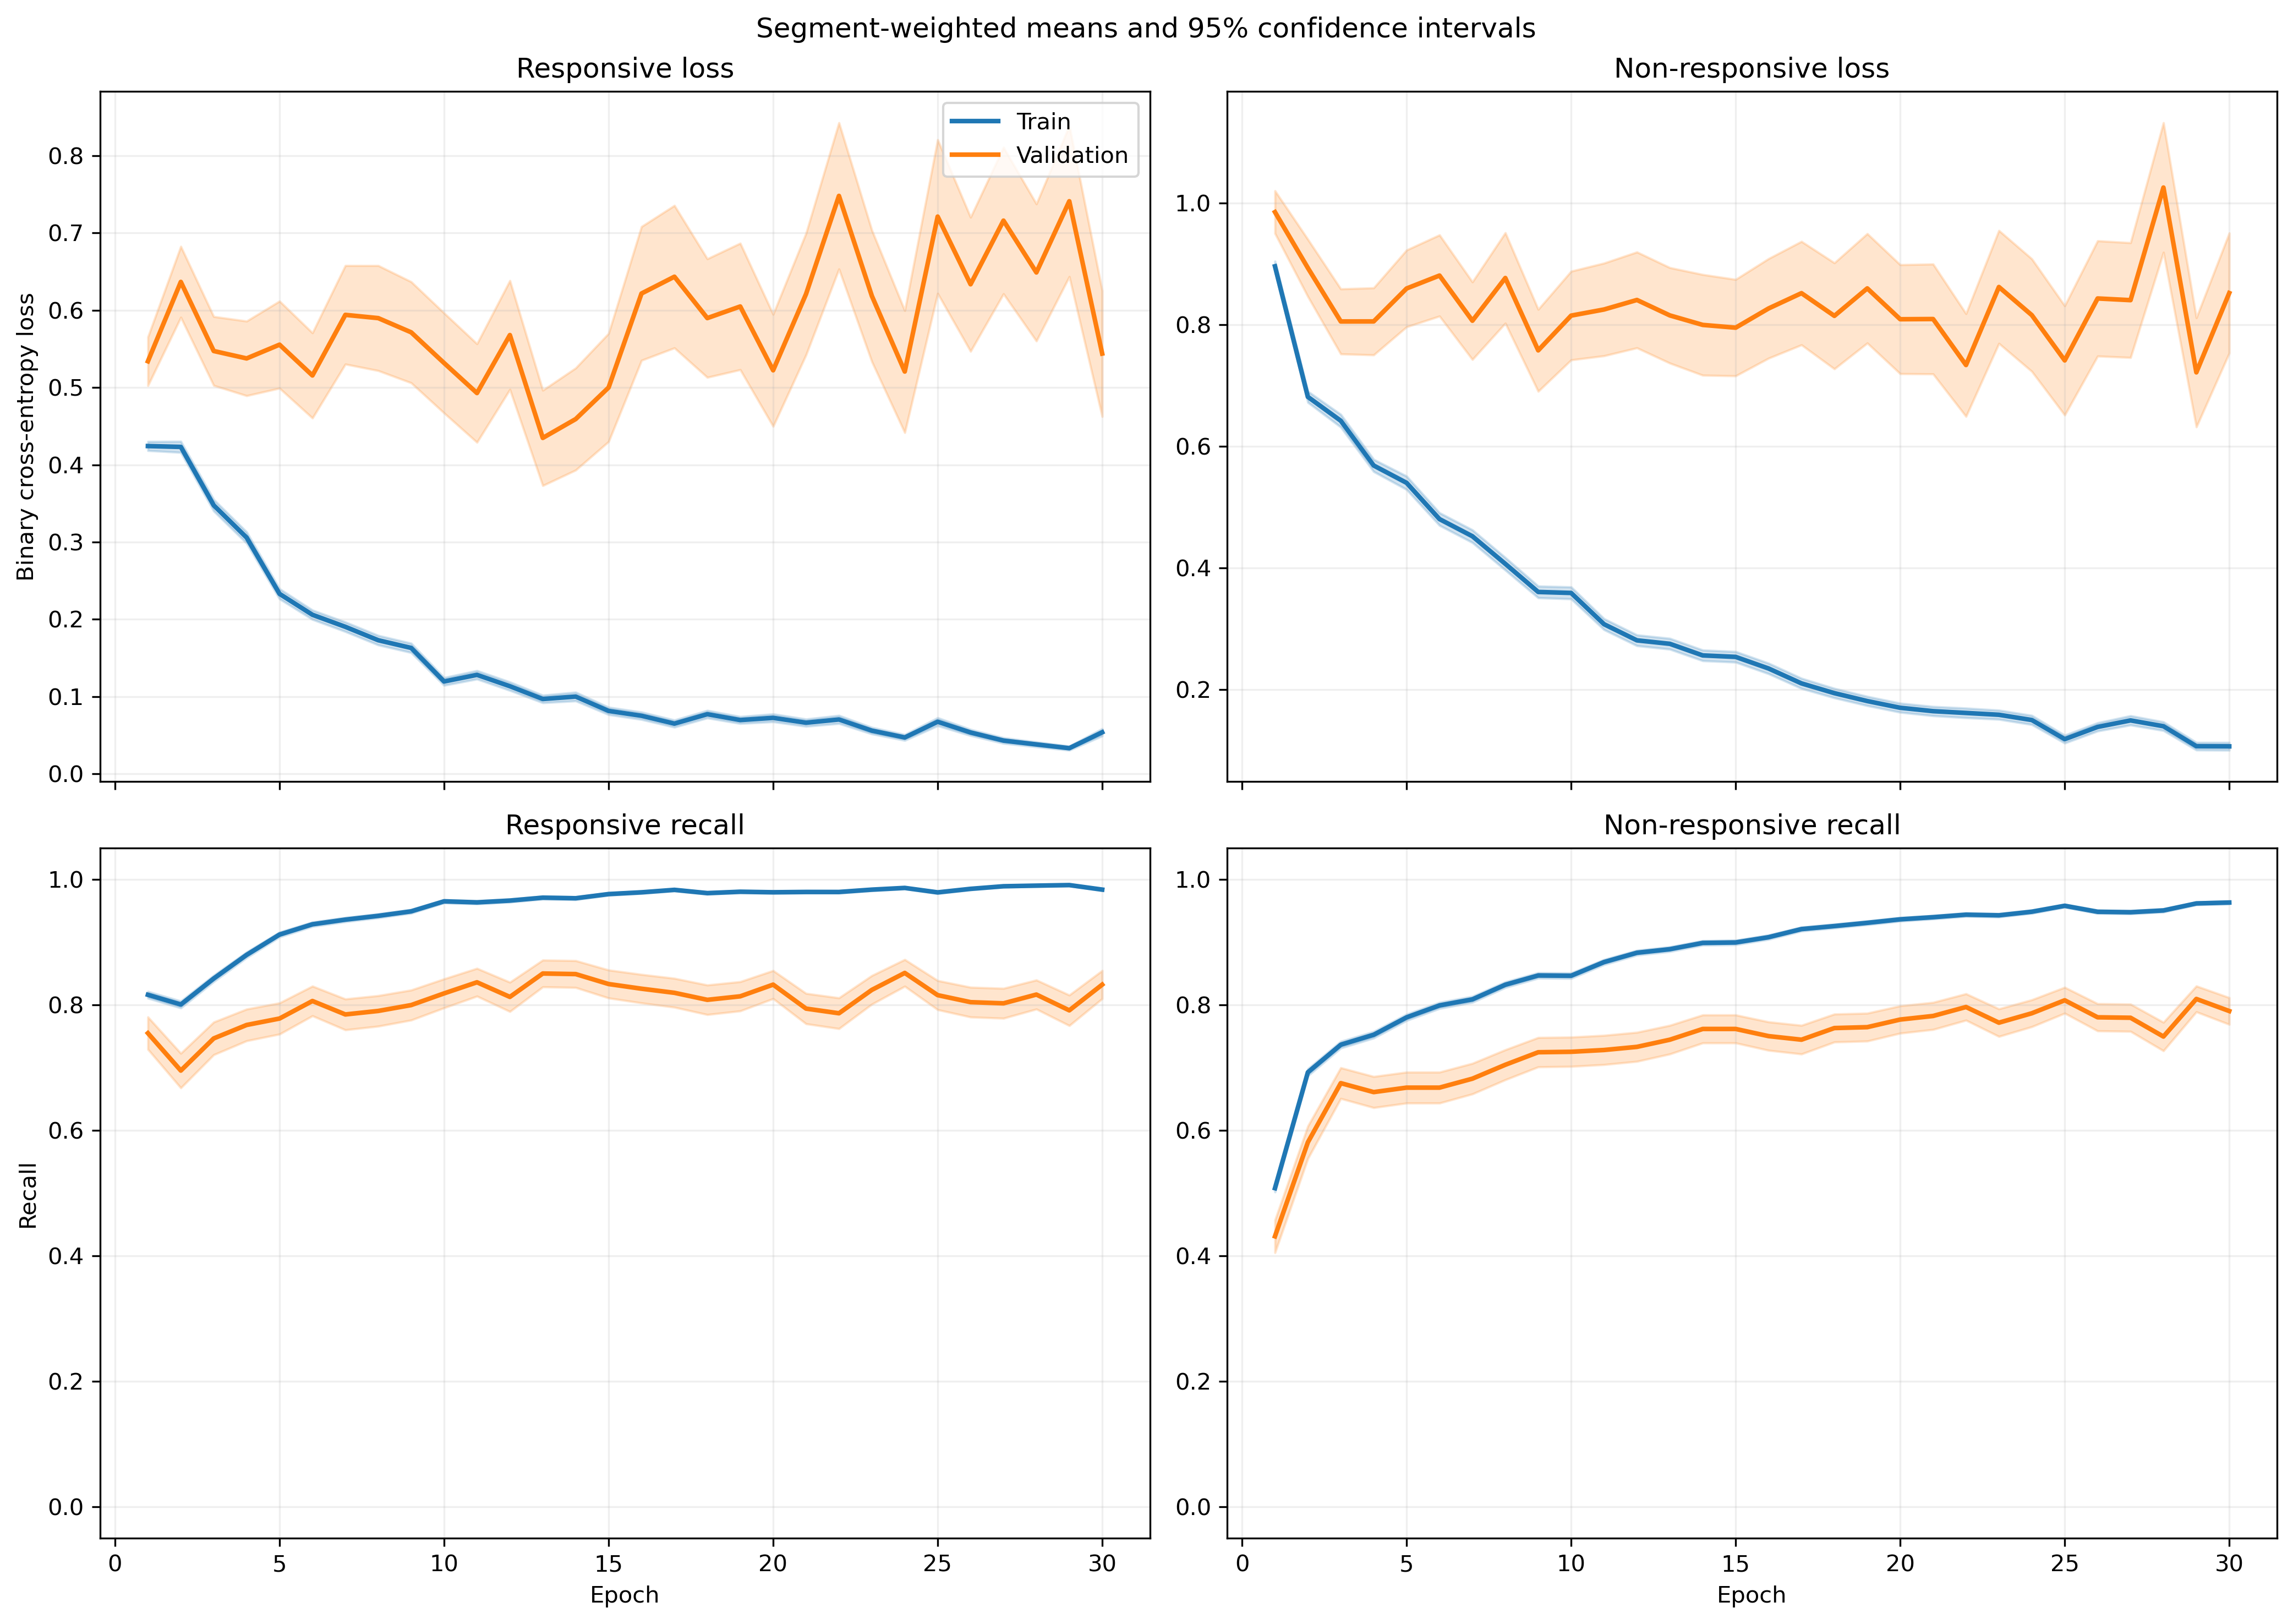

The table this chart was drawn from, first rows:
fold, epoch, split, r_loss, r_loss_count, r_loss_sum, r_loss_sum_sq, r_recall, r_recall_count, r_recall_sum, r_recall_sum_sq, nr_loss, nr_loss_count, nr_loss_sum, nr_loss_sum_sq, nr_recall, nr_recall_count, nr_recall_sum, nr_recall_sum_sq
1, 1, train, 0.3946, 1063, 419.5, 389, 0.8203, 1063, 872.0, 872.0, 0.9805, 1401, 1374, 2254, 0.4854, 1401, 680.0, 680.0
1, 1, validation, 0.1481, 10, 1.481, 0.2775, 1.0, 10, 10.0, 10.0, , 0, 0.0, 0.0, , 0, 0.0, 0.0
1, 2, train, 0.3743, 1063, 397.8, 377.4, 0.8081, 1063, 859.0, 859.0, 0.7305, 1401, 1023, 1658, 0.7145, 1401, 1001, 1001
1, 2, validation, 0.07581, 10, 0.7581, 0.07217, 1.0, 10, 10.0, 10.0, , 0, 0.0, 0.0, , 0, 0.0, 0.0
1, 3, train, 0.3141, 1063, 333.9, 349.2, 0.8786, 1063, 934.0, 934.0, 0.6661, 1401, 933.3, 1510, 0.7009, 1401, 982.0, 982.0
1, 3, validation, 0.07739, 10, 0.7739, 0.06963, 1.0, 10, 10.0, 10.0, , 0, 0.0, 0.0, , 0, 0.0, 0.0
1, 4, train, 0.2812, 1063, 299, 372.8, 0.8965, 1063, 953.0, 953.0, 0.5814, 1401, 814.5, 1495, 0.743, 1401, 1041, 1041
1, 4, validation, 0.05117, 10, 0.5117, 0.0303, 1.0, 10, 10.0, 10.0, , 0, 0.0, 0.0, , 0, 0.0, 0.0
1, 5, train, 0.2709, 1063, 288, 424.6, 0.889, 1063, 945.0, 945.0, 0.4529, 1401, 634.5, 1417, 0.828, 1401, 1160, 1160
1, 5, validation, 0.04826, 10, 0.4826, 0.0318, 1.0, 10, 10.0, 10.0, , 0, 0.0, 0.0, , 0, 0.0, 0.0
1, 6, train, 0.1805, 1063, 191.9, 235.8, 0.9501, 1063, 1010, 1010, 0.4845, 1401, 678.8, 1488, 0.7966, 1401, 1116, 1116
1, 6, validation, 0.03976, 10, 0.3976, 0.02909, 1.0, 10, 10.0, 10.0, , 0, 0.0, 0.0, , 0, 0.0, 0.0
1, 7, train, 0.1003, 1063, 106.6, 86.44, 0.9774, 1063, 1039, 1039, 0.8702, 1401, 1219, 2926, 0.6381, 1401, 894.0, 894.0
1, 7, validation, 0.01866, 10, 0.1866, 0.005302, 1.0, 10, 10.0, 10.0, , 0, 0.0, 0.0, , 0, 0.0, 0.0
1, 8, train, 0.161, 1063, 171.2, 181.1, 0.9577, 1063, 1018, 1018, 0.3768, 1401, 528, 1064, 0.8365, 1401, 1172, 1172
1, 8, validation, 0.03986, 10, 0.3986, 0.02968, 1.0, 10, 10.0, 10.0, , 0, 0.0, 0.0, , 0, 0.0, 0.0
1, 9, train, 0.1555, 1063, 165.3, 241.3, 0.9558, 1063, 1016, 1016, 0.3474, 1401, 486.7, 1102, 0.848, 1401, 1188, 1188
1, 9, validation, 0.0349, 10, 0.349, 0.03547, 1.0, 10, 10.0, 10.0, , 0, 0.0, 0.0, , 0, 0.0, 0.0
1, 10, train, 0.08414, 1063, 89.44, 70.54, 0.9868, 1063, 1049, 1049, 0.3909, 1401, 547.7, 1095, 0.8144, 1401, 1141, 1141
1, 10, validation, 0.02604, 10, 0.2604, 0.01482, 1.0, 10, 10.0, 10.0, , 0, 0.0, 0.0, , 0, 0.0, 0.0
1, 11, train, 0.126, 1063, 133.9, 132.1, 0.9755, 1063, 1037, 1037, 0.2849, 1401, 399.1, 703.9, 0.8601, 1401, 1205, 1205
1, 11, validation, 0.03502, 10, 0.3502, 0.03251, 1.0, 10, 10.0, 10.0, , 0, 0.0, 0.0, , 0, 0.0, 0.0
1, 12, train, 0.1539, 1063, 163.6, 201.1, 0.9464, 1063, 1006, 1006, 0.2576, 1401, 361, 711.6, 0.8901, 1401, 1247, 1247
1, 12, validation, 0.06473, 10, 0.6473, 0.1838, 1.0, 10, 10.0, 10.0, , 0, 0.0, 0.0, , 0, 0.0, 0.0
1, 13, train, 0.1752, 1063, 186.3, 391.1, 0.936, 1063, 995.0, 995.0, 0.3743, 1401, 524.4, 1400, 0.8558, 1401, 1199, 1199
1, 13, validation, 0.01358, 10, 0.1358, 0.0101, 1.0, 10, 10.0, 10.0, , 0, 0.0, 0.0, , 0, 0.0, 0.0
1, 14, train, 0.0887, 1063, 94.29, 107.7, 0.9755, 1063, 1037, 1037, 0.3111, 1401, 435.9, 946.1, 0.8737, 1401, 1224, 1224
1, 14, validation, 0.02902, 10, 0.2902, 0.03769, 1.0, 10, 10.0, 10.0, , 0, 0.0, 0.0, , 0, 0.0, 0.0
1, 15, train, 0.06586, 1063, 70, 94.22, 0.9878, 1063, 1050, 1050, 0.3286, 1401, 460.3, 1047, 0.8637, 1401, 1210, 1210
1, 15, validation, 0.01065, 10, 0.1065, 0.003173, 1.0, 10, 10.0, 10.0, , 0, 0.0, 0.0, , 0, 0.0, 0.0
1, 16, train, 0.04682, 1063, 49.77, 80.53, 0.9915, 1063, 1054, 1054, 0.3395, 1401, 475.6, 1189, 0.8658, 1401, 1213, 1213
1, 16, validation, 0.006619, 10, 0.06619, 0.001032, 1.0, 10, 10.0, 10.0, , 0, 0.0, 0.0, , 0, 0.0, 0.0
1, 17, train, 0.08706, 1063, 92.54, 168.9, 0.9746, 1063, 1036, 1036, 0.185, 1401, 259.2, 657.8, 0.9272, 1401, 1299, 1299
1, 17, validation, 0.008346, 10, 0.08346, 0.001955, 1.0, 10, 10.0, 10.0, , 0, 0.0, 0.0, , 0, 0.0, 0.0
1, 18, train, 0.07481, 1063, 79.52, 189.2, 0.9802, 1063, 1042, 1042, 0.2973, 1401, 416.6, 1145, 0.8915, 1401, 1249, 1249
1, 18, validation, 0.002747, 10, 0.02747, 0.0001784, 1.0, 10, 10.0, 10.0, , 0, 0.0, 0.0, , 0, 0.0, 0.0
1, 19, train, 0.05658, 1063, 60.15, 123.3, 0.9878, 1063, 1050, 1050, 0.1575, 1401, 220.7, 499.7, 0.9336, 1401, 1308, 1308
1, 19, validation, 0.01034, 10, 0.1034, 0.003947, 1.0, 10, 10.0, 10.0, , 0, 0.0, 0.0, , 0, 0.0, 0.0
1, 20, train, 0.03817, 1063, 40.58, 96.75, 0.9944, 1063, 1057, 1057, 0.1989, 1401, 278.7, 727.2, 0.9265, 1401, 1298, 1298
1, 20, validation, 0.005445, 10, 0.05445, 0.0007493, 1.0, 10, 10.0, 10.0, , 0, 0.0, 0.0, , 0, 0.0, 0.0
1, 21, train, 0.07161, 1063, 76.12, 179.6, 0.9812, 1063, 1043, 1043, 0.202, 1401, 283, 822.7, 0.9265, 1401, 1298, 1298
1, 21, validation, 0.002115, 10, 0.02115, 6.109325909164909e-05, 1.0, 10, 10.0, 10.0, , 0, 0.0, 0.0, , 0, 0.0, 0.0
1, 22, train, 0.04377, 1063, 46.53, 73.5, 0.9934, 1063, 1056, 1056, 0.1438, 1401, 201.4, 452.1, 0.9493, 1401, 1330, 1330
1, 22, validation, 0.003451, 10, 0.03451, 0.0001821, 1.0, 10, 10.0, 10.0, , 0, 0.0, 0.0, , 0, 0.0, 0.0
1, 23, train, 0.05868, 1063, 62.37, 110.8, 0.9859, 1063, 1048, 1048, 0.1236, 1401, 173.2, 436.9, 0.9557, 1401, 1339, 1339
1, 23, validation, 0.00674, 10, 0.0674, 0.001201, 1.0, 10, 10.0, 10.0, , 0, 0.0, 0.0, , 0, 0.0, 0.0
1, 24, train, 0.02844, 1063, 30.23, 32.78, 0.9944, 1063, 1057, 1057, 0.1698, 1401, 237.9, 569.9, 0.9393, 1401, 1316, 1316
1, 24, validation, 0.0623, 10, 0.623, 0.2286, 1.0, 10, 10.0, 10.0, , 0, 0.0, 0.0, , 0, 0.0, 0.0
1, 25, train, 0.1128, 1063, 119.9, 135.5, 0.9605, 1063, 1021, 1021, 0.1348, 1401, 188.8, 314.7, 0.9429, 1401, 1321, 1321
1, 25, validation, 0.009397, 10, 0.09397, 0.001152, 1.0, 10, 10.0, 10.0, , 0, 0.0, 0.0, , 0, 0.0, 0.0
1, 26, train, 0.0307, 1063, 32.64, 51.05, 0.9953, 1063, 1058, 1058, 0.1411, 1401, 197.7, 501.7, 0.9472, 1401, 1327, 1327
1, 26, validation, 0.003397, 10, 0.03397, 0.0001662, 1.0, 10, 10.0, 10.0, , 0, 0.0, 0.0, , 0, 0.0, 0.0
1, 27, train, 0.04421, 1063, 46.99, 69.79, 0.9887, 1063, 1051, 1051, 0.1181, 1401, 165.4, 454.5, 0.9572, 1401, 1341, 1341
1, 27, validation, 0.001887, 10, 0.01887, 4.874876935900829e-05, 1.0, 10, 10.0, 10.0, , 0, 0.0, 0.0, , 0, 0.0, 0.0
1, 28, train, 0.03241, 1063, 34.45, 37.57, 0.9906, 1063, 1053, 1053, 0.09668, 1401, 135.4, 362.9, 0.9672, 1401, 1355, 1355
1, 28, validation, 0.001429, 10, 0.01429, 3.404065500944853e-05, 1.0, 10, 10.0, 10.0, , 0, 0.0, 0.0, , 0, 0.0, 0.0
1, 29, train, 0.04385, 1063, 46.62, 56.39, 0.9868, 1063, 1049, 1049, 0.1173, 1401, 164.3, 444.3, 0.96, 1401, 1345, 1345
1, 29, validation, 0.007572, 10, 0.07572, 0.002351, 1.0, 10, 10.0, 10.0, , 0, 0.0, 0.0, , 0, 0.0, 0.0
1, 30, train, 0.04678, 1063, 49.73, 47.37, 0.9906, 1063, 1053, 1053, 0.07853, 1401, 110, 251.7, 0.9714, 1401, 1361, 1361
1, 30, validation, 0.01261, 10, 0.1261, 0.003153, 1.0, 10, 10.0, 10.0, , 0, 0.0, 0.0, , 0, 0.0, 0.0
... 1,140 more rows
